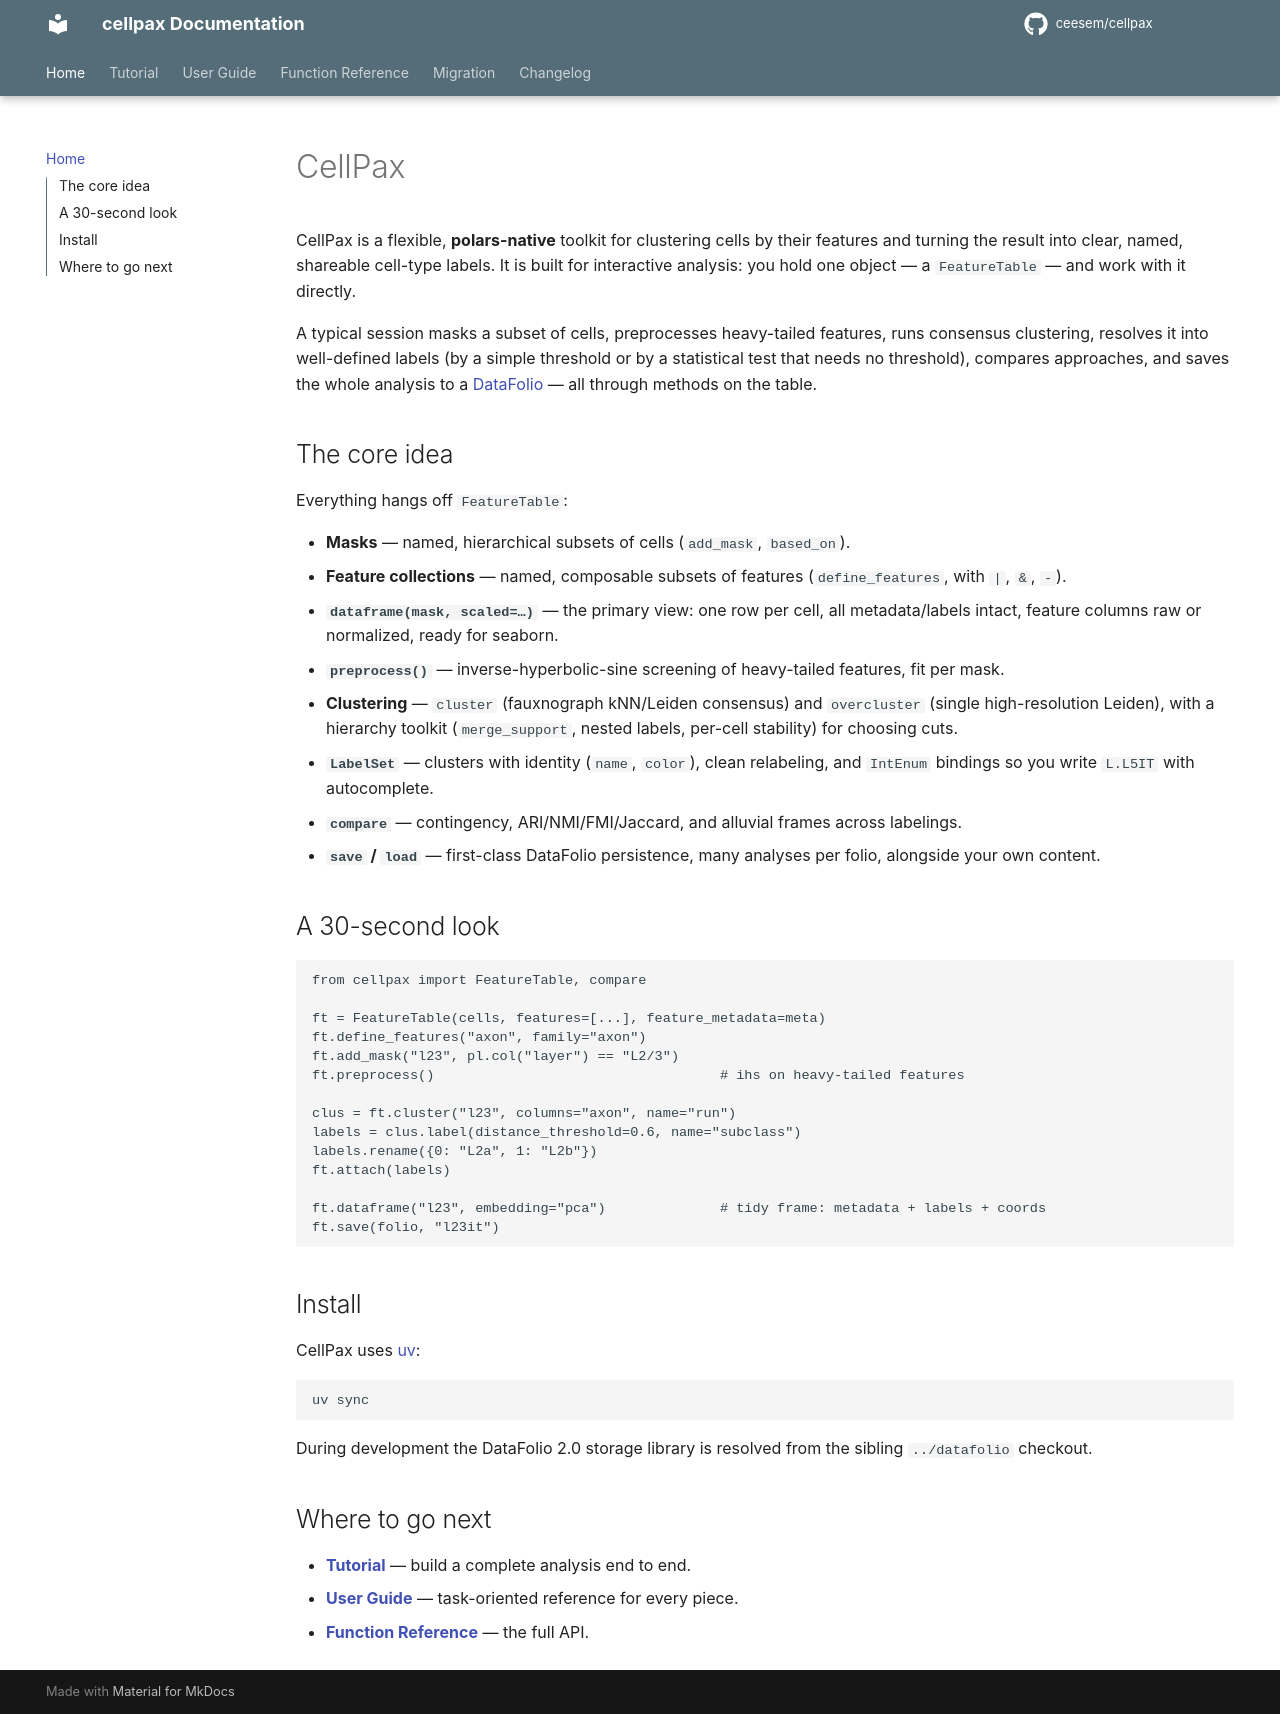

repository: ceesem/cellpax · page: index.html · generator: mkdocs

# CellPax

CellPax is a flexible, **polars-native** toolkit for clustering cells by their
features and turning the result into clear, named, shareable cell-type labels.
It is built for interactive analysis: you hold one object — a `FeatureTable` —
and work with it directly.

A typical session masks a subset of cells, preprocesses heavy-tailed features,
runs consensus clustering, resolves it into well-defined labels (by a simple
threshold or by a statistical test that needs no threshold), compares approaches,
and saves the whole analysis to a [DataFolio](https://github.com/) — all through
methods on the table.

## The core idea

Everything hangs off `FeatureTable`:

- **Masks** — named, hierarchical subsets of cells (`add_mask`, `based_on`).
- **Feature collections** — named, composable subsets of features
  (`define_features`, with `|`, `&`, `-`).
- **`dataframe(mask, scaled=…)`** — the primary view: one row per cell, all
  metadata/labels intact, feature columns raw or normalized, ready for seaborn.
- **`preprocess()`** — inverse-hyperbolic-sine screening of heavy-tailed features,
  fit per mask.
- **Clustering** — `cluster` (fauxnograph kNN/Leiden consensus) and
  `overcluster` (single high-resolution Leiden), with a hierarchy toolkit
  (`merge_support`, nested labels, per-cell stability) for choosing cuts.
- **`LabelSet`** — clusters with identity (`name`, `color`), clean relabeling, and
  `IntEnum` bindings so you write `L.L5IT` with autocomplete.
- **`compare`** — contingency, ARI/NMI/FMI/Jaccard, and alluvial frames across
  labelings.
- **`save` / `load`** — first-class DataFolio persistence, many analyses per
  folio, alongside your own content.

## A 30-second look

```python
from cellpax import FeatureTable, compare

ft = FeatureTable(cells, features=[...], feature_metadata=meta)
ft.define_features("axon", family="axon")
ft.add_mask("l23", pl.col("layer") == "L2/3")
ft.preprocess()                                   # ihs on heavy-tailed features

clus = ft.cluster("l23", columns="axon", name="run")
labels = clus.label(distance_threshold=0.6, name="subclass")
labels.rename({0: "L2a", 1: "L2b"})
ft.attach(labels)

ft.dataframe("l23", embedding="pca")              # tidy frame: metadata + labels + coords
ft.save(folio, "l23it")
```

## Install

CellPax uses [uv](https://docs.astral.sh/uv/):

```bash
uv sync
```

During development the DataFolio 2.0 storage library is resolved from the sibling
`../datafolio` checkout.

## Where to go next

- **[Tutorial](tutorial.md)** — build a complete analysis end to end.
- **[User Guide](guide.md)** — task-oriented reference for every piece.
- **[Function Reference](reference/api.md)** — the full API.
